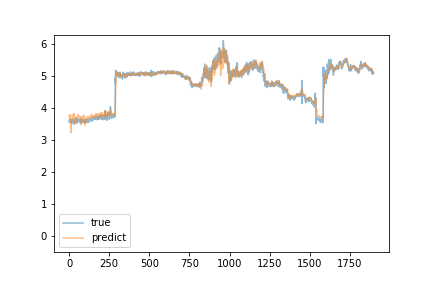

Values plotted in this chart, from the file beside it:
predict, true
3.78, 3.57
3.74, 3.62
3.77, 3.59
3.717, 3.66
3.771, 3.57
3.794, 3.57
3.653, 3.64
3.71, 3.59
3.672, 3.56
3.66, 3.63
3.524, 3.59
3.237, 3.62
3.465, 3.61
3.457, 3.64
3.578, 3.53
3.659, 3.59
3.65, 3.56
3.686, 3.55
3.725, 3.65
3.786, 3.59
3.801, 3.56
3.775, 3.66
3.774, 3.58
3.752, 3.61
3.75, 3.57
3.682, 3.57
3.695, 3.52
3.754, 3.56
3.842, 3.65
3.727, 3.64
3.726, 3.58
3.719, 3.65
3.751, 3.5
3.792, 3.61
3.645, 3.62
3.562, 3.66
3.678, 3.6
3.54, 3.61
3.533, 3.61
3.672, 3.65
3.611, 3.67
3.595, 3.64
3.7, 3.63
3.65, 3.57
3.712, 3.62
3.698, 3.57
3.631, 3.55
3.522, 3.54
3.585, 3.7
3.563, 3.69
3.684, 3.61
3.694, 3.62
3.749, 3.61
3.743, 3.61
3.74, 3.61
3.726, 3.64
3.801, 3.59
3.743, 3.59
3.721, 3.64
3.717, 3.65
... 1,839 more rows
